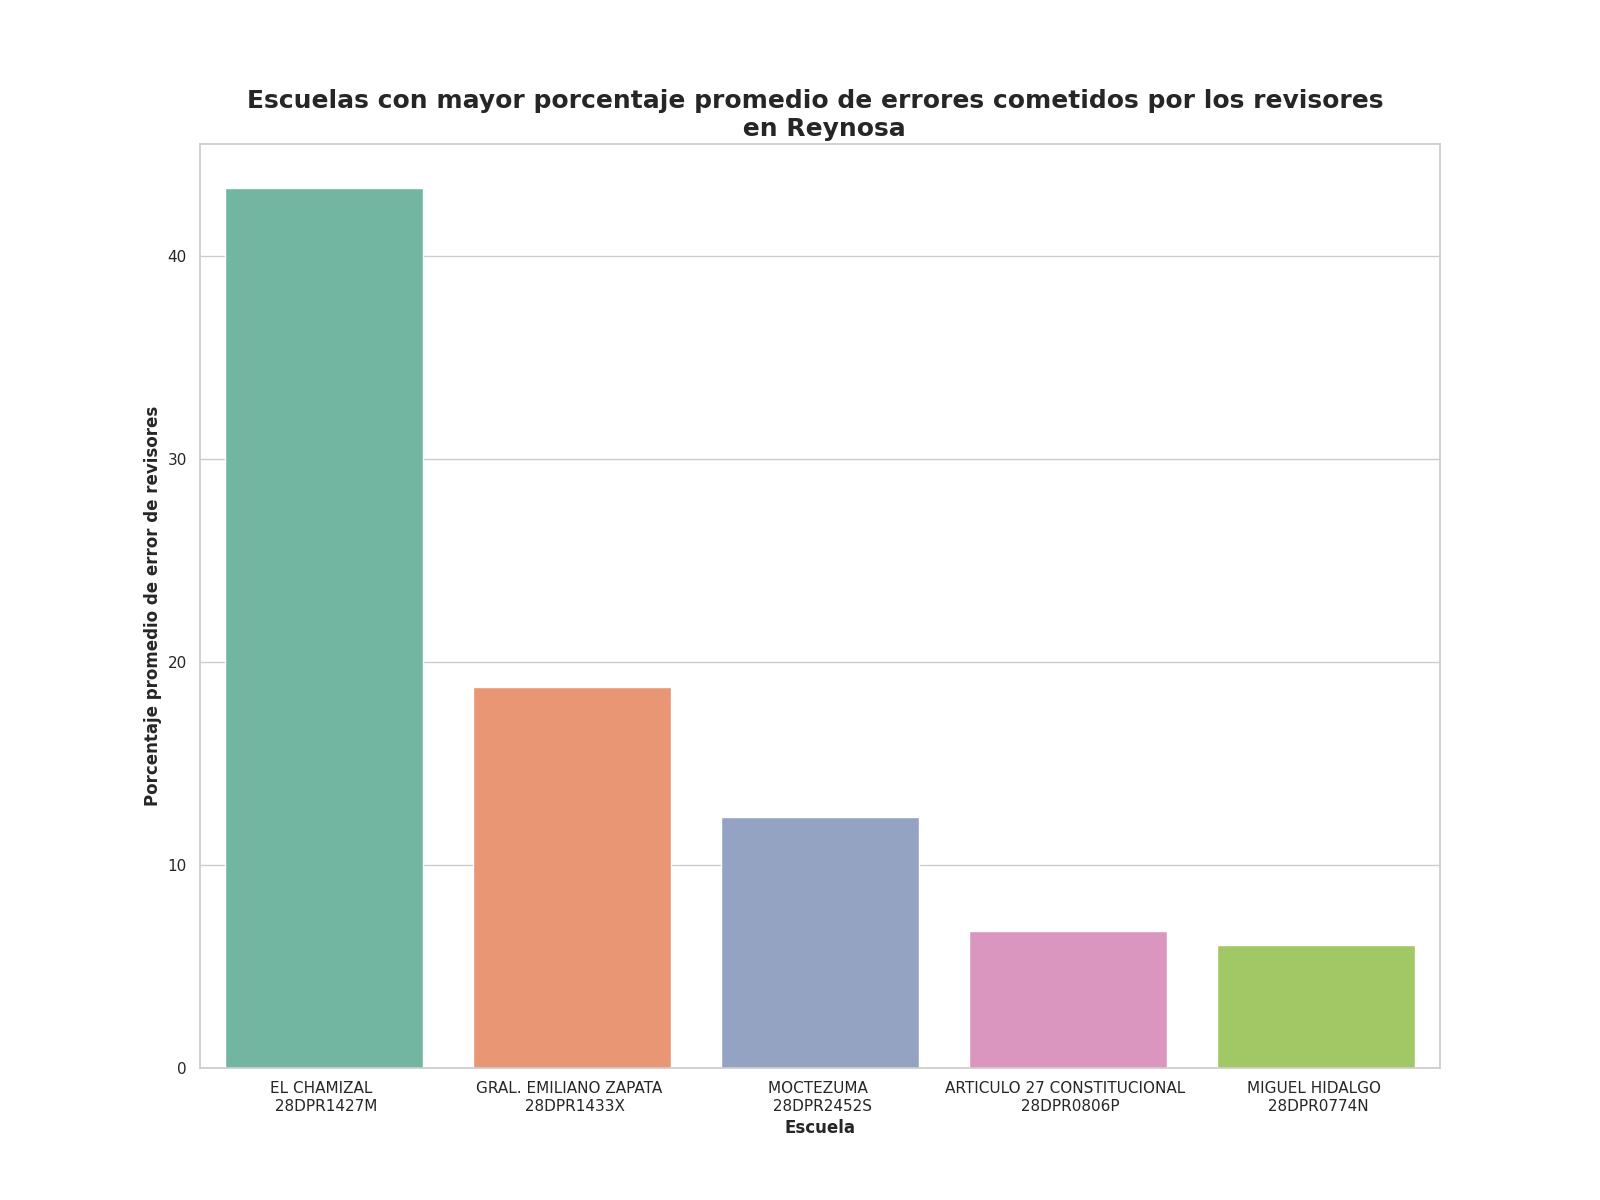

The data file committed next to this chart (first rows):
Escuela, Porcentaje promedio de errores
EL CHAMIZAL ? 28DPR1427M, 43.33
GRAL. EMILIANO ZAPATA ? 28DPR1433X, 18.74
MOCTEZUMA ? 28DPR2452S, 12.38
ARTICULO 27 CONSTITUCIONAL ? 28DPR0806P, 6.75
MIGUEL HIDALGO ? 28DPR0774N, 6.06
FELIPE ANGELES ? 28DPR2081R, 4.77
FELIPE CARRILLO PUERTO ? 28DPR1403C, 3.08
FORD NUM. 16 ? 28DPR0754Z, 2.48
RAUL FLORES GARCIA ? 28DPR2381O, 2.25
